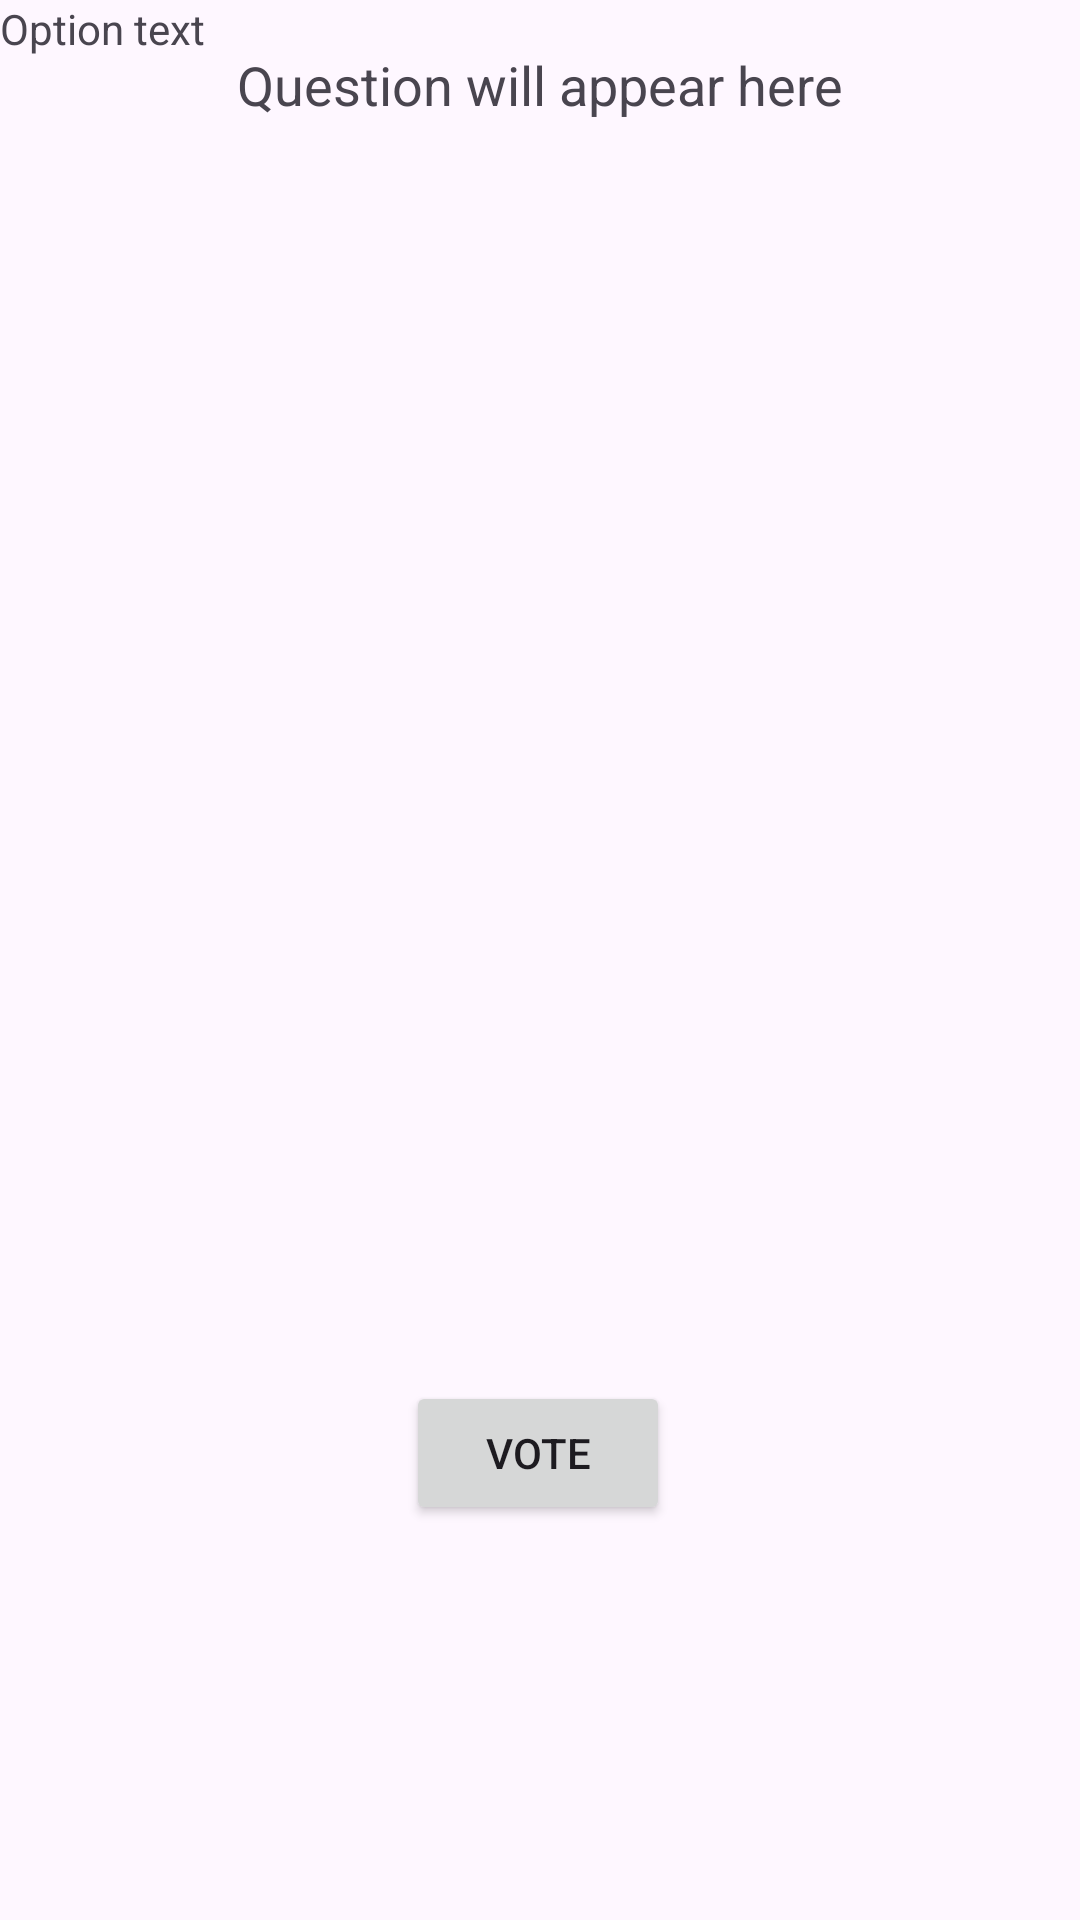

The Android layout XML behind this screen, and the referenced resources:
<!-- AndroidManifest.xml: application theme Theme.FinalProject2nd -->
<!-- res/layout/activity_poll_detail.xml -->
<?xml version="1.0" encoding="utf-8"?>
<androidx.constraintlayout.widget.ConstraintLayout xmlns:android="http://schemas.android.com/apk/res/android"
    xmlns:app="http://schemas.android.com/apk/res-auto"
    xmlns:tools="http://schemas.android.com/tools"
    android:layout_width="match_parent"
    android:layout_height="match_parent"
    tools:context=".PollDetailActivity">

    <TextView
        android:id="@+id/question"
        android:layout_width="wrap_content"
        android:layout_height="wrap_content"
        android:textSize="18sp"
        android:padding="16dp"
        android:text="Question will appear here"
        app:layout_constraintTop_toTopOf="parent"
        app:layout_constraintLeft_toLeftOf="parent"
        app:layout_constraintRight_toRightOf="parent"
        app:layout_constraintHorizontal_bias="0.5"/>

    <RadioGroup
        android:id="@+id/optionsGroup"
        android:layout_width="match_parent"
        android:layout_height="wrap_content"
        android:orientation="vertical"
        app:layout_constraintTop_toBottomOf="@id/question"
        app:layout_constraintStart_toStartOf="parent"
        app:layout_constraintEnd_toEndOf="parent">
        
    </RadioGroup>

    <TextView
        android:id="@+id/poll_option"
        android:layout_width="wrap_content"
        android:layout_height="wrap_content"
        android:text="Option text"
        tools:ignore="MissingConstraints" />


    <Button
        android:id="@+id/voteButton"
        android:layout_width="wrap_content"
        android:layout_height="wrap_content"
        android:layout_marginTop="404dp"
        android:text="Vote"
        app:layout_constraintHorizontal_bias="0.498"
        app:layout_constraintLeft_toLeftOf="parent"
        app:layout_constraintRight_toRightOf="parent"
        app:layout_constraintTop_toBottomOf="@id/optionsGroup" />

</androidx.constraintlayout.widget.ConstraintLayout>
<!-- resources referenced by this layout -->
<resources>
  <style name="Theme.FinalProject2nd" parent="Base.Theme.FinalProject2nd" />
  <style name="Base.Theme.FinalProject2nd" parent="Theme.Material3.DayNight.NoActionBar">
          
          
      </style>
</resources>
